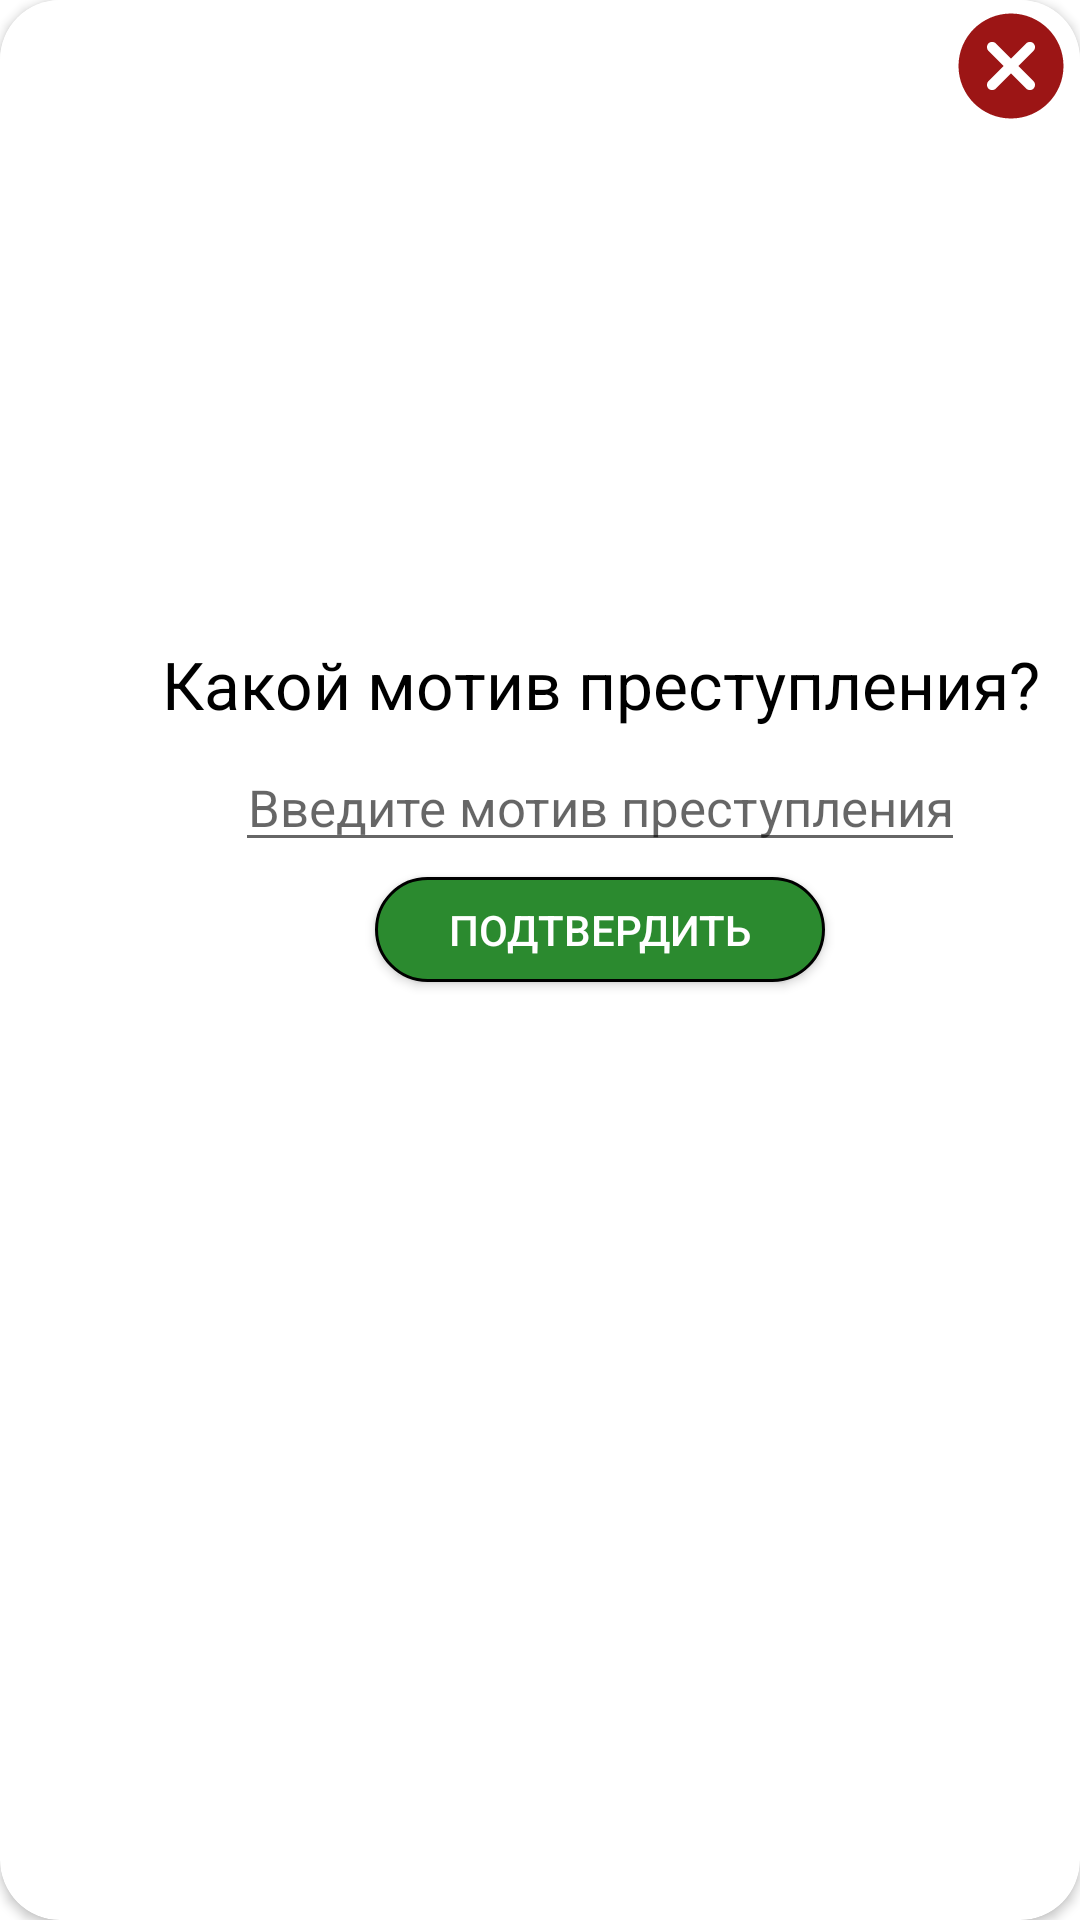

Produce the Android XML layout that renders to this screen, including the resource entries it uses.
<!-- AndroidManifest.xml: application theme Theme.Criminal -->
<!-- res/layout/dialog_answer_2.xml -->
<?xml version="1.0" encoding="utf-8"?>
<androidx.cardview.widget.CardView xmlns:android="http://schemas.android.com/apk/res/android"
    xmlns:app="http://schemas.android.com/apk/res-auto"
    android:layout_width="match_parent"
    android:layout_height="wrap_content"
    android:layout_gravity="center"
    android:layout_marginHorizontal="10dp"
    app:cardCornerRadius="20dp">



    <LinearLayout
        android:layout_width="match_parent"
        android:layout_height="wrap_content"
        android:background="@color/white"
        android:orientation="vertical">

    <androidx.constraintlayout.widget.ConstraintLayout
        android:layout_width="match_parent"
        android:layout_height="wrap_content">

        <ImageView
            android:id="@+id/btn_cancel"
            android:layout_width="wrap_content"
            android:layout_height="wrap_content"
            android:layout_marginEnd="2dp"
            android:layout_marginTop="1dp"
            android:src="@drawable/ic_round_cancel_24"
            app:layout_constraintEnd_toEndOf="parent"
            app:layout_constraintTop_toTopOf="parent" />


    </androidx.constraintlayout.widget.ConstraintLayout>


        <TextView
            android:id="@+id/congratulation"
            android:layout_width="match_parent"
            android:layout_height="300dp"
            android:gravity="center|top"
            android:layout_marginTop="70dp"
            android:text="Поздравляем!!!\n\nВы раскрыли преступление!"
            android:textColor="@color/black"
            android:textSize="35sp"
            android:textStyle="bold"
            android:visibility="gone" />
    <LinearLayout
        android:id="@+id/answer_check"
        android:layout_width="400dp"
        android:layout_height="450dp"
        android:gravity="center"
        android:orientation="vertical">



        <TextView
            android:id="@+id/why_criminal"
            android:layout_width="match_parent"
            android:layout_height="wrap_content"
            android:layout_marginTop="5dp"
            android:gravity="center"
            android:padding="5dp"
            android:text="Какой мотив преступления?"
            android:textColor="@color/black"
            android:textSize="22sp"
            android:visibility="visible" />

        <EditText
            android:id="@+id/edit_text_why"
            android:layout_width="wrap_content"
            android:layout_height="wrap_content"
            android:gravity="center"
            android:hint="Введите мотив преступления"
            android:textSize="17sp" />


        <androidx.appcompat.widget.AppCompatButton
            android:id="@+id/confirm_answer_why"
            android:layout_width="150dp"
            android:layout_height="35dp"
            android:layout_gravity="center"
            android:layout_marginTop="5dp"
            android:layout_marginBottom="5dp"
            android:background="@drawable/btn_background"
            android:text="Подтвердить"
            android:textColor="@color/white" />


    </LinearLayout>

    </LinearLayout>
</androidx.cardview.widget.CardView>
<!-- resources referenced by this layout -->
<resources>
  <color name="black">#FF000000</color>
  <color name="white">#FFFFFFFF</color>
  <!-- drawable btn_background (drawable-v24) -->
  <?xml version="1.0" encoding="utf-8"?>
  <selector xmlns:android="http://schemas.android.com/apk/res/android">
      <item>
          <shape android:shape="rectangle">
          <solid android:color="#2B8A2F"/>
              <corners android:radius="50dp"/>
              <stroke android:color="@color/black" android:width="1dp"/>
          </shape>
      </item>
  </selector>
  <!-- drawable ic_round_cancel_24 (drawable) -->
  <vector android:alpha="0.92" android:height="42dp"
      android:tint="#930000" android:viewportHeight="24"
      android:viewportWidth="24" android:width="42dp" xmlns:android="http://schemas.android.com/apk/res/android">
      <path android:fillColor="@android:color/white" android:pathData="M12,2C6.47,2 2,6.47 2,12s4.47,10 10,10 10,-4.47 10,-10S17.53,2 12,2zM16.3,16.3c-0.39,0.39 -1.02,0.39 -1.41,0L12,13.41 9.11,16.3c-0.39,0.39 -1.02,0.39 -1.41,0 -0.39,-0.39 -0.39,-1.02 0,-1.41L10.59,12 7.7,9.11c-0.39,-0.39 -0.39,-1.02 0,-1.41 0.39,-0.39 1.02,-0.39 1.41,0L12,10.59l2.89,-2.89c0.39,-0.39 1.02,-0.39 1.41,0 0.39,0.39 0.39,1.02 0,1.41L13.41,12l2.89,2.89c0.38,0.38 0.38,1.02 0,1.41z"/>
  </vector>
  <style name="Theme.Criminal" parent="Theme.MaterialComponents.DayNight.NoActionBar">
          
          <item name="colorPrimary">@color/white</item>
          <item name="colorPrimaryVariant">@color/purple_700</item>
          <item name="colorOnPrimary">@color/white</item>
          
          <item name="colorSecondary">@color/teal_200</item>
          <item name="colorSecondaryVariant">@color/teal_700</item>
          <item name="colorOnSecondary">@color/white</item>
          
          <item name="android:statusBarColor" tools:targetApi="l">?attr/colorPrimaryVariant</item>
          
          <item name="android:windowFullscreen">true</item>
      </style>
  <color name="purple_700">#FF3700B3</color>
  <color name="teal_200">#FF03DAC5</color>
  <color name="teal_700">#FF018786</color>
</resources>
